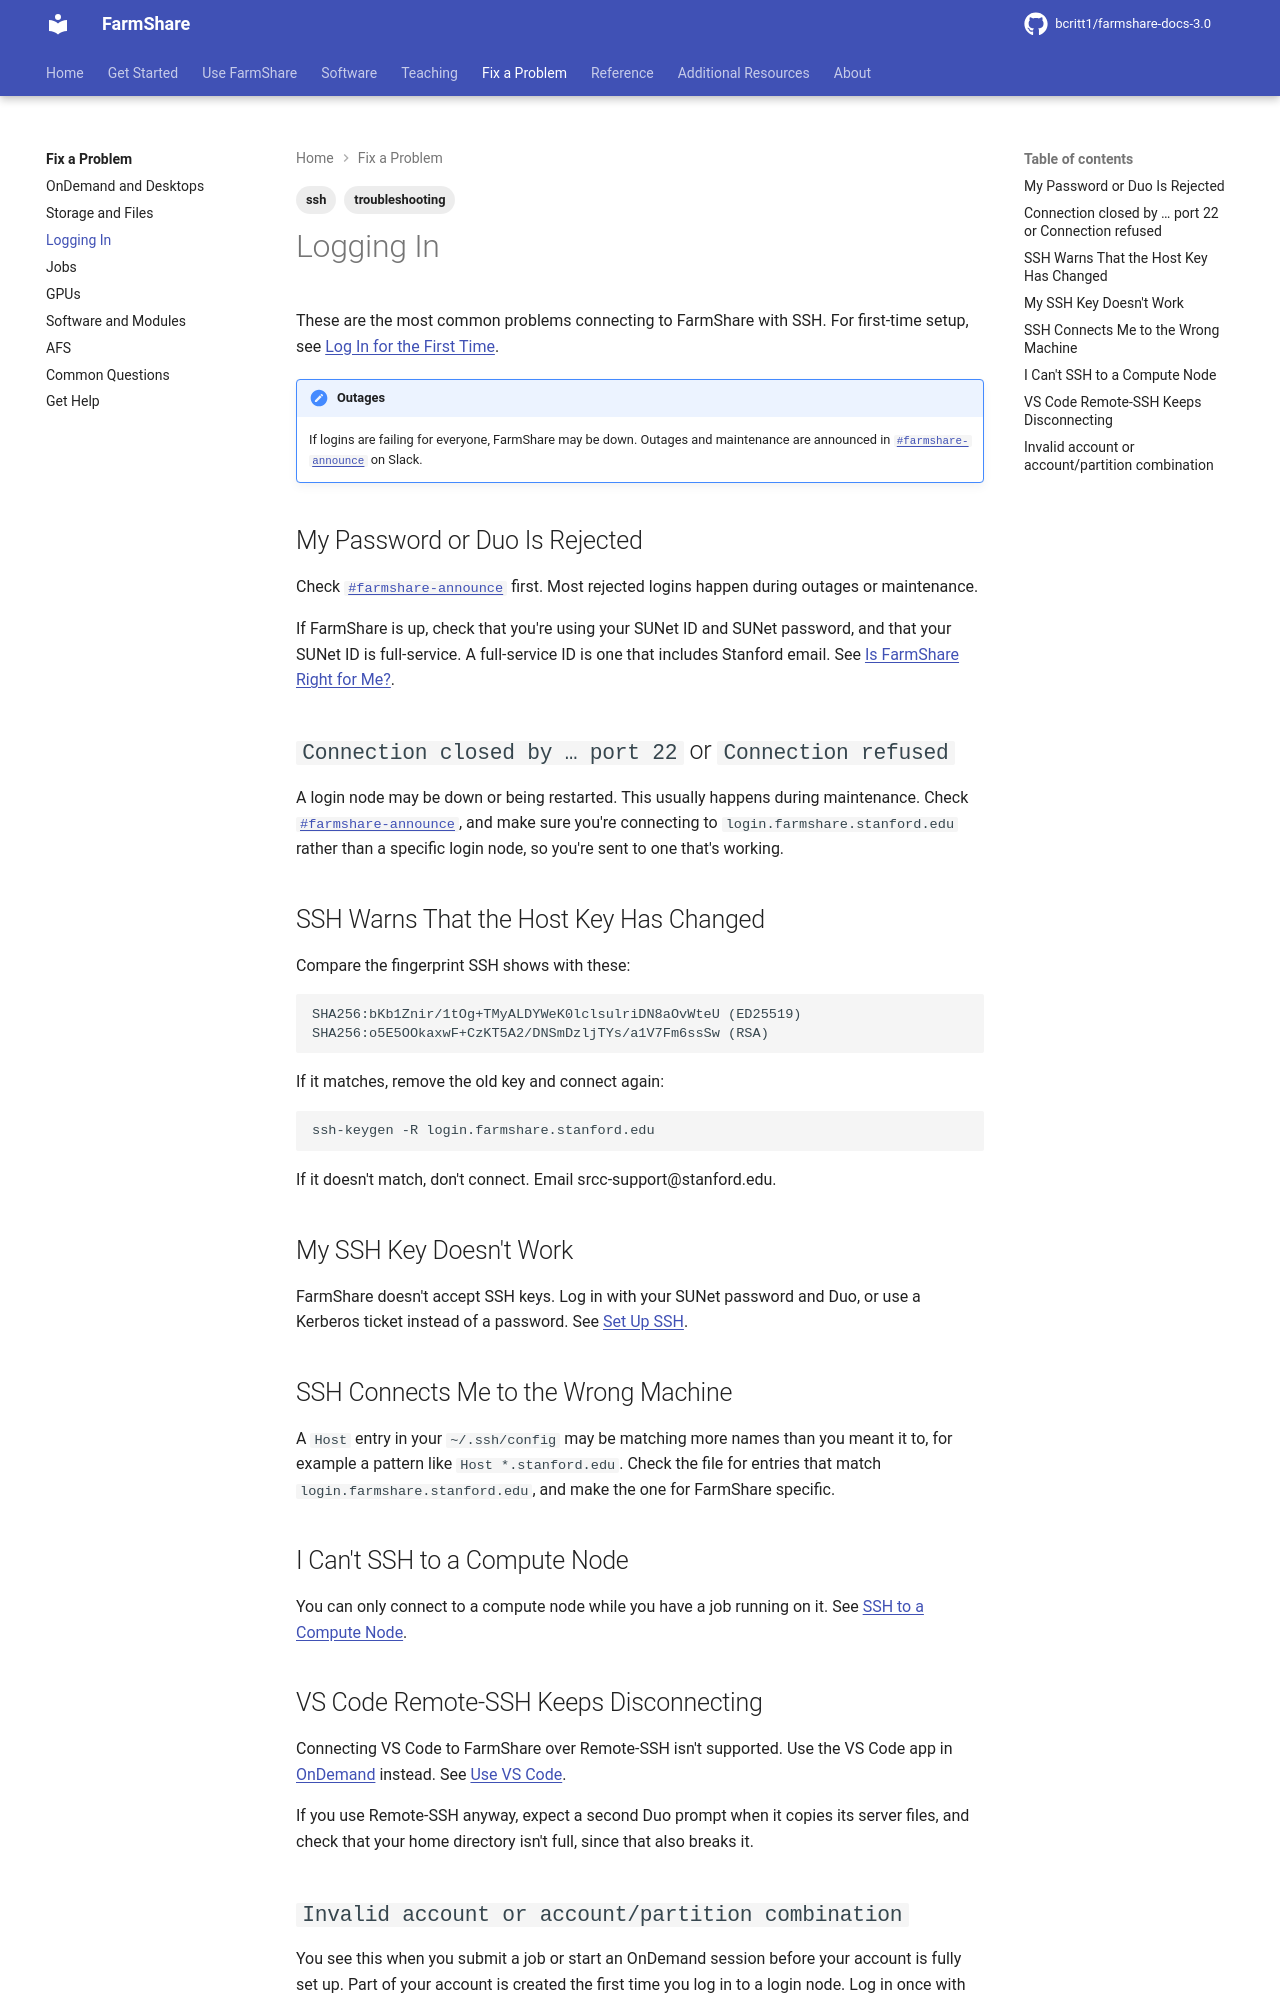

repository: bcritt1/farmshare-docs-3.0 · page: fix/logging-in/index.html · generator: mkdocs

---
tags:
    - troubleshooting
    - ssh
---

These are the most common problems connecting to FarmShare with SSH. For
first-time setup, see [Log In for the First
Time](../get-started/first-login.md).

!!! note "Outages"
    If logins are failing for everyone, FarmShare may be down. Outages and
    maintenance are announced in
    [`{{ facts.announce_channel }}`]({{ facts.announce_url }}) on Slack.

## My Password or Duo Is Rejected

Check [`{{ facts.announce_channel }}`]({{ facts.announce_url }}) first. Most
rejected logins happen during outages or maintenance.

If FarmShare is up, check that you're using your SUNet ID and SUNet password,
and that your SUNet ID is full-service. A full-service ID is one that includes
Stanford email. See [Is FarmShare Right for
Me?](../get-started/is-farmshare-right.md).

## `Connection closed by … port 22` or `Connection refused`

A login node may be down or being restarted. This usually happens during
maintenance. Check [`{{ facts.announce_channel }}`]({{ facts.announce_url }}),
and make sure you're connecting to `{{ facts.login_host }}` rather than a
specific login node, so you're sent to one that's working.

## SSH Warns That the Host Key Has Changed

Compare the fingerprint SSH shows with these:

```text
{{ facts.host_key_ed25519 }} (ED25519)
{{ facts.host_key_rsa }} (RSA)
```

If it matches, remove the old key and connect again:

```sh
ssh-keygen -R {{ facts.login_host }}
```

If it doesn't match, don't connect. Email {{ facts.support_email }}.

## My SSH Key Doesn't Work

FarmShare doesn't accept SSH keys. Log in with your SUNet password and Duo, or
use a Kerberos ticket instead of a password. See [Set Up
SSH](../use/ssh-setup.md).

## SSH Connects Me to the Wrong Machine

A `Host` entry in your `~/.ssh/config` may be matching more names than you meant
it to, for example a pattern like `Host *.stanford.edu`. Check the file for
entries that match `{{ facts.login_host }}`, and make the one for FarmShare
specific.

## I Can't SSH to a Compute Node

You can only connect to a compute node while you have a job running on it. See
[SSH to a Compute Node](../use/ssh-compute-node.md).

## VS Code Remote-SSH Keeps Disconnecting

Connecting VS Code to FarmShare over Remote-SSH isn't supported. Use the VS Code
app in [OnDemand]({{ facts.ondemand_url }}) instead. See [Use VS
Code](../use/vs-code.md).

If you use Remote-SSH anyway, expect a second Duo prompt when it copies its
server files, and check that your home directory isn't full, since that also
breaks it.
